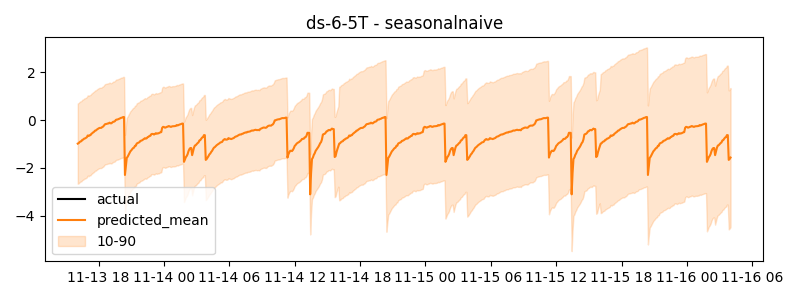

Values plotted in this chart, from the file beside it:
timestamp, actual, predicted
2024-11-13 16:05:00, 2.5, -0.9815
2024-11-13 16:10:00, 2.522, -0.9639
2024-11-13 16:15:00, 2.522, -0.9191
2024-11-13 16:20:00, 2.557, -0.8921
2024-11-13 16:25:00, 2.565, -0.8816
2024-11-13 16:30:00, 2.556, -0.8262
2024-11-13 16:35:00, 2.541, -0.8142
2024-11-13 16:40:00, 2.543, -0.7742
2024-11-13 16:45:00, 2.556, -0.7646
2024-11-13 16:50:00, 2.565, -0.7408
2024-11-13 16:55:00, 2.58, -0.717
2024-11-13 17:00:00, 2.577, -0.64
2024-11-13 17:05:00, 2.56, -0.6666
2024-11-13 17:10:00, 2.556, -0.6321
2024-11-13 17:15:00, 2.554, -0.6293
2024-11-13 17:20:00, 2.572, -0.5723
2024-11-13 17:25:00, 2.581, -0.5453
2024-11-13 17:30:00, 2.602, -0.5105
2024-11-13 17:35:00, 2.6, -0.4865
2024-11-13 17:40:00, 2.628, -0.438
2024-11-13 17:45:00, 2.634, -0.4317
2024-11-13 17:50:00, 2.633, -0.3956
2024-11-13 17:55:00, 2.638, -0.3671
2024-11-13 18:00:00, 2.706, -0.344
2024-11-13 18:05:00, 2.818, -0.3253
2024-11-13 18:10:00, 2.86, -0.3247
2024-11-13 18:15:00, 2.88, -0.3209
2024-11-13 18:20:00, 2.911, -0.2854
2024-11-13 18:25:00, 2.914, -0.2678
2024-11-13 18:30:00, 2.922, -0.219
2024-11-13 18:35:00, 2.937, -0.1711
2024-11-13 18:40:00, 2.943, -0.1607
2024-11-13 18:45:00, 2.94, -0.1554
2024-11-13 18:50:00, 2.952, -0.138
2024-11-13 18:55:00, 2.949, -0.1371
2024-11-13 19:00:00, 2.946, -0.1039
2024-11-13 19:05:00, 2.941, -0.1304
2024-11-13 19:10:00, 2.933, -0.1321
2024-11-13 19:15:00, 2.937, -0.1001
2024-11-13 19:20:00, 2.979, -0.06634
2024-11-13 19:25:00, 2.97, -0.06189
2024-11-13 19:30:00, 2.976, -0.04056
2024-11-13 19:35:00, 2.978, 0.01297
2024-11-13 19:40:00, 2.977, 0.02543
2024-11-13 19:45:00, 2.993, 0.02928
2024-11-13 19:50:00, 3.002, 0.0501
2024-11-13 19:55:00, 2.991, 0.06203
2024-11-13 20:00:00, 3.011, 0.08644
2024-11-13 20:05:00, 3.012, 0.1003
2024-11-13 20:10:00, 3.017, 0.1074
2024-11-13 20:15:00, 3.02, 0.1317
2024-11-13 20:20:00, 3.033, 0.1317
2024-11-13 20:25:00, 3.034, -2.296
2024-11-13 20:30:00, 3.029, -1.923
2024-11-13 20:35:00, 3.031, -1.579
2024-11-13 20:40:00, 3.046, -1.531
2024-11-13 20:45:00, 3.029, -1.452
2024-11-13 20:50:00, 3.038, -1.378
2024-11-13 20:55:00, 3.139, -1.304
2024-11-13 21:00:00, 3.138, -1.264
... 660 more rows
